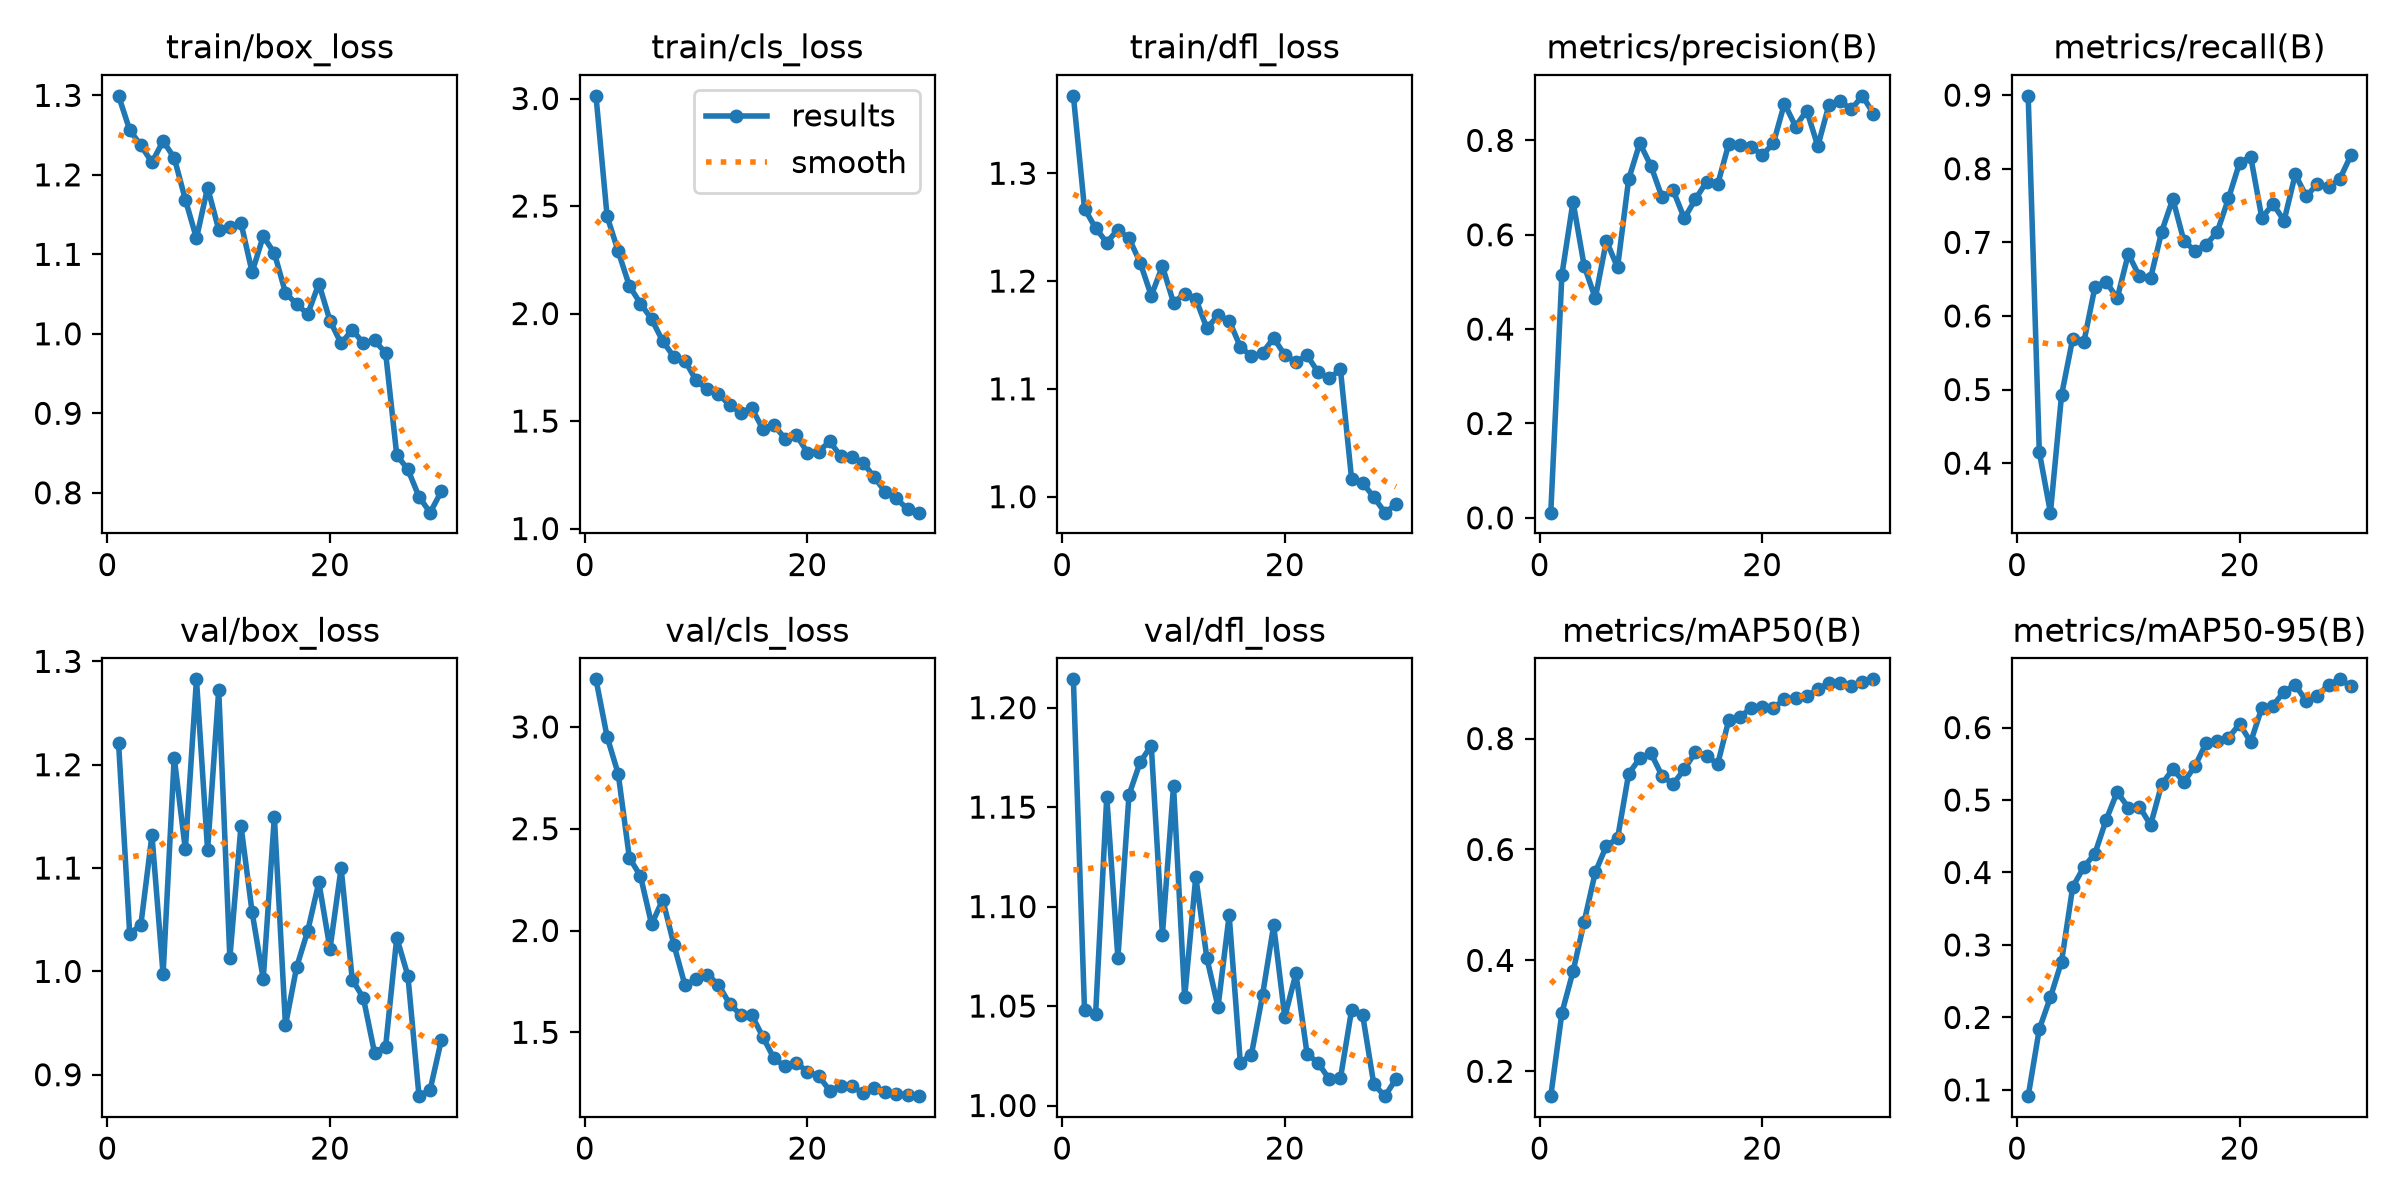

The table this chart was drawn from, first rows:
epoch, time, train/box_loss, train/cls_loss, train/dfl_loss, metrics/precision(B), metrics/recall(B), metrics/mAP50(B), metrics/mAP50-95(B), val/box_loss, val/cls_loss, val/dfl_loss, lr/pg0, lr/pg1, lr/pg2
1, 8.913, 1.299, 3.012, 1.372, 0.01095, 0.899, 0.1551, 0.09132, 1.221, 3.234, 1.214, 0.07921, 0.00021, 0.00021
2, 15.91, 1.256, 2.452, 1.267, 0.5154, 0.4152, 0.3055, 0.184, 1.036, 2.951, 1.048, 0.05742, 0.0004158, 0.0004158
3, 23.04, 1.237, 2.289, 1.249, 0.67, 0.3327, 0.3799, 0.2278, 1.045, 2.769, 1.046, 0.03561, 0.0006071, 0.0006071
4, 29.54, 1.216, 2.129, 1.236, 0.5341, 0.4924, 0.4694, 0.2771, 1.132, 2.358, 1.155, 0.01378, 0.0007839, 0.0007839
5, 35.8, 1.243, 2.046, 1.248, 0.4655, 0.5691, 0.5589, 0.3799, 0.9973, 2.267, 1.074, 0.000868, 0.000868, 0.000868
6, 42.18, 1.221, 1.974, 1.24, 0.5872, 0.5641, 0.6067, 0.4075, 1.207, 2.03, 1.156, 0.000835, 0.000835, 0.000835
7, 48.82, 1.169, 1.871, 1.217, 0.5306, 0.6395, 0.6198, 0.4262, 1.118, 2.152, 1.173, 0.000802, 0.000802, 0.000802
8, 55.5, 1.12, 1.799, 1.186, 0.7177, 0.6467, 0.7365, 0.4723, 1.283, 1.931, 1.181, 0.000769, 0.000769, 0.000769
9, 61.95, 1.184, 1.781, 1.214, 0.7941, 0.624, 0.7643, 0.5112, 1.117, 1.731, 1.086, 0.000736, 0.000736, 0.000736
10, 68.45, 1.131, 1.689, 1.18, 0.746, 0.6843, 0.7736, 0.4894, 1.272, 1.762, 1.161, 0.000703, 0.000703, 0.000703
11, 74.76, 1.134, 1.647, 1.188, 0.6795, 0.6537, 0.7326, 0.4909, 1.013, 1.784, 1.054, 0.00067, 0.00067, 0.00067
12, 81.27, 1.14, 1.626, 1.183, 0.6941, 0.6511, 0.7179, 0.4655, 1.141, 1.735, 1.115, 0.000637, 0.000637, 0.000637
13, 87.96, 1.077, 1.575, 1.156, 0.6348, 0.7147, 0.7449, 0.5217, 1.057, 1.641, 1.074, 0.000604, 0.000604, 0.000604
14, 94.65, 1.123, 1.538, 1.168, 0.6753, 0.759, 0.7755, 0.5426, 0.9927, 1.585, 1.05, 0.000571, 0.000571, 0.000571
15, 101.3, 1.102, 1.56, 1.163, 0.7125, 0.7015, 0.7684, 0.5247, 1.15, 1.585, 1.096, 0.000538, 0.000538, 0.000538
16, 108, 1.052, 1.463, 1.139, 0.7069, 0.6885, 0.7541, 0.5472, 0.9478, 1.477, 1.022, 0.000505, 0.000505, 0.000505
17, 114.5, 1.037, 1.481, 1.13, 0.7927, 0.6967, 0.8336, 0.5788, 1.004, 1.372, 1.026, 0.000472, 0.000472, 0.000472
18, 120.9, 1.025, 1.418, 1.133, 0.7903, 0.7146, 0.8395, 0.581, 1.039, 1.332, 1.056, 0.000439, 0.000439, 0.000439
19, 127.6, 1.063, 1.436, 1.147, 0.7868, 0.7596, 0.8545, 0.586, 1.086, 1.352, 1.091, 0.000406, 0.000406, 0.000406
20, 134.5, 1.016, 1.353, 1.131, 0.7688, 0.8081, 0.8566, 0.6048, 1.022, 1.305, 1.044, 0.000373, 0.000373, 0.000373
21, 141.1, 0.9878, 1.357, 1.125, 0.7936, 0.8162, 0.8548, 0.5801, 1.1, 1.287, 1.066, 0.00034, 0.00034, 0.00034
22, 147.6, 1.005, 1.405, 1.131, 0.8782, 0.733, 0.871, 0.6274, 0.992, 1.214, 1.026, 0.000307, 0.000307, 0.000307
23, 154, 0.9881, 1.337, 1.115, 0.8294, 0.7522, 0.8734, 0.6303, 0.9742, 1.235, 1.021, 0.000274, 0.000274, 0.000274
24, 160.5, 0.9917, 1.332, 1.11, 0.8633, 0.7294, 0.8765, 0.6497, 0.9213, 1.234, 1.013, 0.000241, 0.000241, 0.000241
25, 167.1, 0.9759, 1.307, 1.118, 0.7879, 0.7923, 0.8888, 0.6588, 0.9273, 1.202, 1.014, 0.000208, 0.000208, 0.000208
26, 174.1, 0.8475, 1.24, 1.017, 0.8754, 0.7625, 0.9006, 0.6365, 1.033, 1.226, 1.048, 0.000175, 0.000175, 0.000175
27, 180.3, 0.8293, 1.17, 1.013, 0.8835, 0.7795, 0.9004, 0.6442, 0.9958, 1.208, 1.045, 0.000142, 0.000142, 0.000142
28, 187, 0.795, 1.14, 0.9996, 0.8656, 0.7752, 0.8953, 0.659, 0.8792, 1.198, 1.011, 0.000109, 0.000109, 0.000109
29, 193.5, 0.775, 1.09, 0.9852, 0.8944, 0.7858, 0.9025, 0.6666, 0.8855, 1.193, 1.005, 7.6e-05, 7.6e-05, 7.6e-05
30, 200.5, 0.8017, 1.074, 0.9929, 0.8569, 0.8181, 0.9068, 0.6573, 0.9333, 1.186, 1.013, 4.3e-05, 4.3e-05, 4.3e-05
